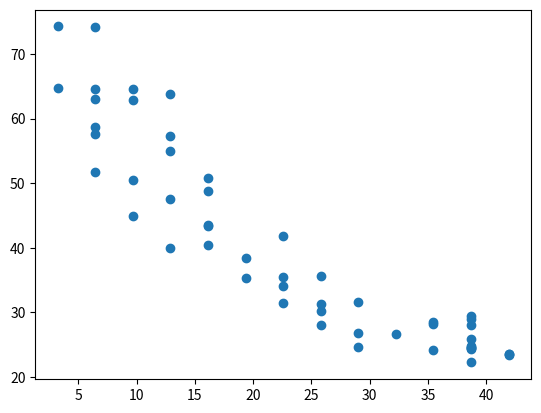
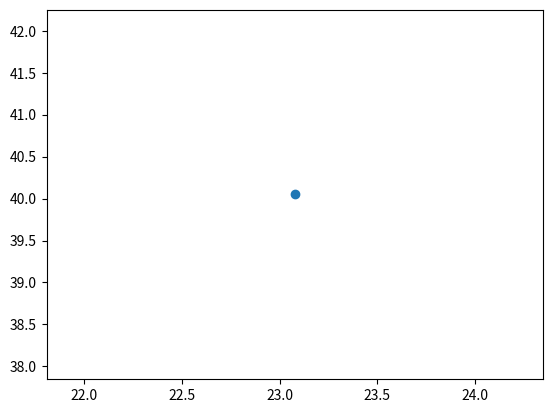

These figures' Python source, in order:
import matplotlib.pyplot as plt
S = 'CGGACTGATCTATCTAAAAAAAAAAAAAAAAAAAAAAAAAAACGTAGCATCTATCGATCTATCTAGCGATCTATCTACTACG'
l = 30


def CpG(seq):
    percentage = 0
    for base in seq:
        if base == 'C' or base == 'G':
            percentage += 1
    return round(percentage * 100 / len(seq), 2)


print(CpG(S))


def f(x, y):
    if x == y:
        return 1
    else:
        return 0


def KIC(A):
    T = 0
    M = 0
    L = len(A)
    for u in range(1, L):
        for i in range(L - u):
            M += f(A[i], A[u + i])
        T += M / (L - u) * 100
        M = 0
    return round((T / (L - 1)), 2)


print(KIC(S))

x_val = [(CpG(S[i:i + l + 1])) for i in range(len(S) - l)]
y_val = [(KIC(S[i:i + l + 1])) for i in range(len(S) - l)]

plt.scatter(x_val,y_val)
plt.show()

def CoW(x,y):
    return sum(x) / len(x) , sum(y) / len(y)

print(CoW(x_val,y_val))
cow_x, cow_y = CoW(x_val,y_val)
plt.scatter([cow_x],[cow_y])
plt.show()
